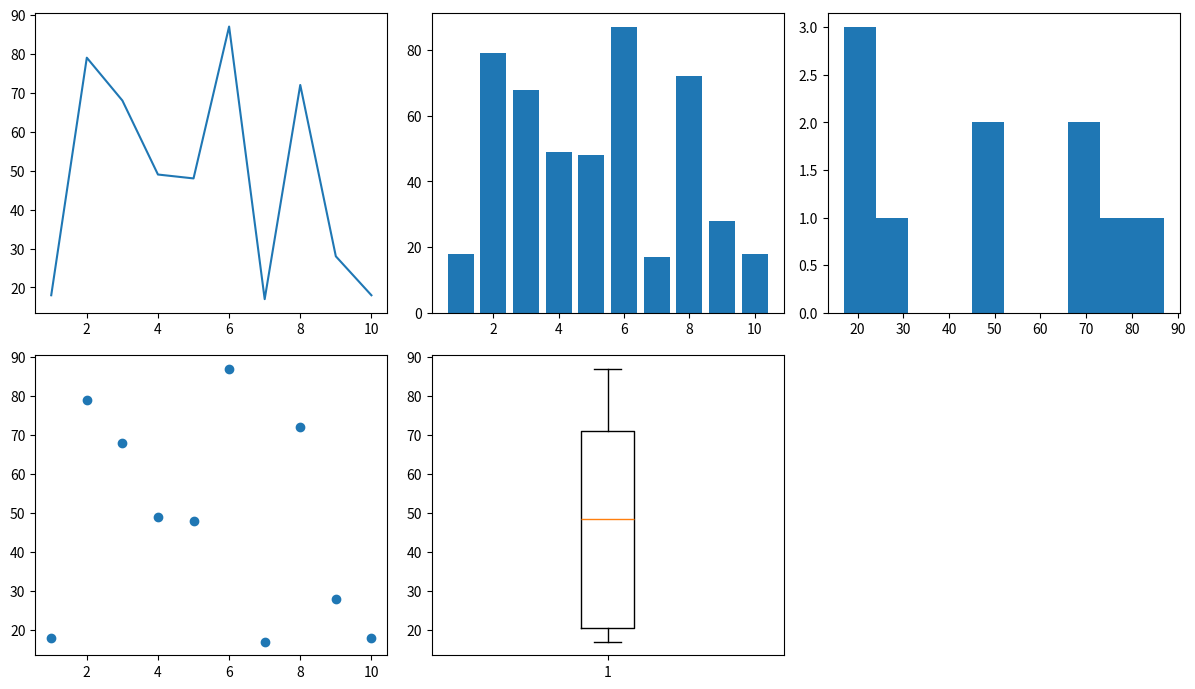

The script that saved this image: (Note: this script raises an exception after producing the figure.)
from pathlib import Path

import matplotlib

matplotlib.use("Agg")
import matplotlib.pyplot as plt
import numpy as np

x = np.arange(1, 11)
y = np.random.default_rng(42).integers(10, 100, 10)
fig, a = plt.subplots(2, 3, figsize=(12, 7))
a[0, 0].plot(x, y)
a[0, 1].bar(x, y)
a[0, 2].hist(y)
a[1, 0].scatter(x, y)
a[1, 1].boxplot(y)
a[1, 2].axis("off")
fig.tight_layout()
out = Path(__file__).with_name("common-plots.png")
fig.savefig(out, dpi=150)
print("Saved", out.name)
